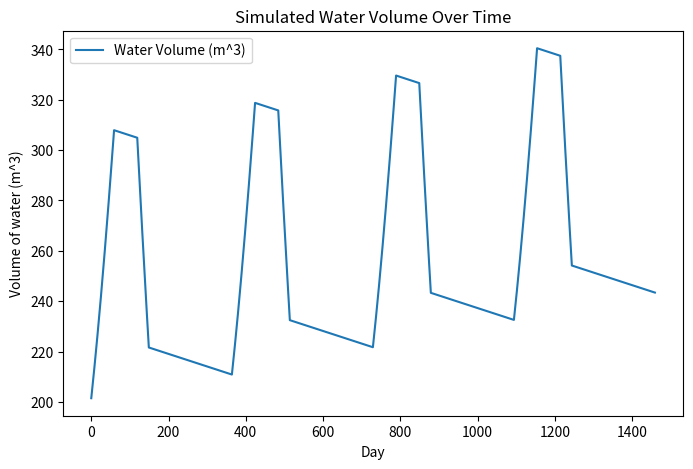

Here is the Python script that generated this plot:
# This is a sample Python script.

# Press Shift+F10 to execute it or replace it with your code.
# Press Double Shift to search everywhere for classes, files, tool windows, actions, and settings.
import math
import matplotlib.pyplot as plt

def print_hi(name):
    # Use a breakpoint in the code line below to debug your script.
    print(f'Hi, {name}')  # Press Ctrl+F8 to toggle the breakpoint.


    # Simulation parameters
    days = 365 * 4  # simulate 4 years (daily steps)
    initial_volume = 200.0  # initial volume of water (m^3)

    # Arrays to store results
    volume = [0.0] * days
    inflow = [0.0] * days
    outflow = [0.0] * days

    # Initial state
    vol = initial_volume

    for t in range(days):
        # Define a seasonal inflow (m^3/day): peaks in spring, lower in autumn
        inflow[t] = 5.0 + 2.5 * math.sin(2 * math.pi * t / 365.0)
        # Outflow rule: store water in winter, release in spring
        if t % 365 < 60:  # Jan–Feb: outflow = 70% of inflow (store water)
            outflow[t] = 0.7 * inflow[t]
        elif t % 365 < 120:  # Mar–Apr: outflow = 100% of inflow (normal)
            outflow[t] = inflow[t]
        elif t % 365 < 150:  # May (spring): outflow = 140% of inflow (flood release)
            outflow[t] = 1.4 * inflow[t]
        else:  # Jun–Dec: outflow = 100% of inflow
            outflow[t] = inflow[t]
        # Evaporation (m^3/day), assumed constant
        evap = 0.05
        # Update volume using dV = Inflow – Outflow – Evap
        vol += (inflow[t] - outflow[t] - evap)
        if vol < 0:
            vol = 0  # prevent negative volume
        volume[t] = vol

    # Output check
    print("Initial volume:", initial_volume, "m^3")
    print("Final volume after 4 years:", round(volume[-1], 2), "m^3")

    # Plot the results to visualize (if running interactively)
    plt.figure(figsize=(8, 5))
    plt.plot(volume, label="Water Volume (m^3)")
    plt.title("Simulated Water Volume Over Time")
    plt.xlabel("Day")
    plt.ylabel("Volume of water (m^3)")
    plt.legend()
    plt.show()

# Press the green button in the gutter to run the script.
if __name__ == '__main__':
    print_hi('PyCharm')

# See PyCharm help at https://www.jetbrains.com/help/pycharm/
